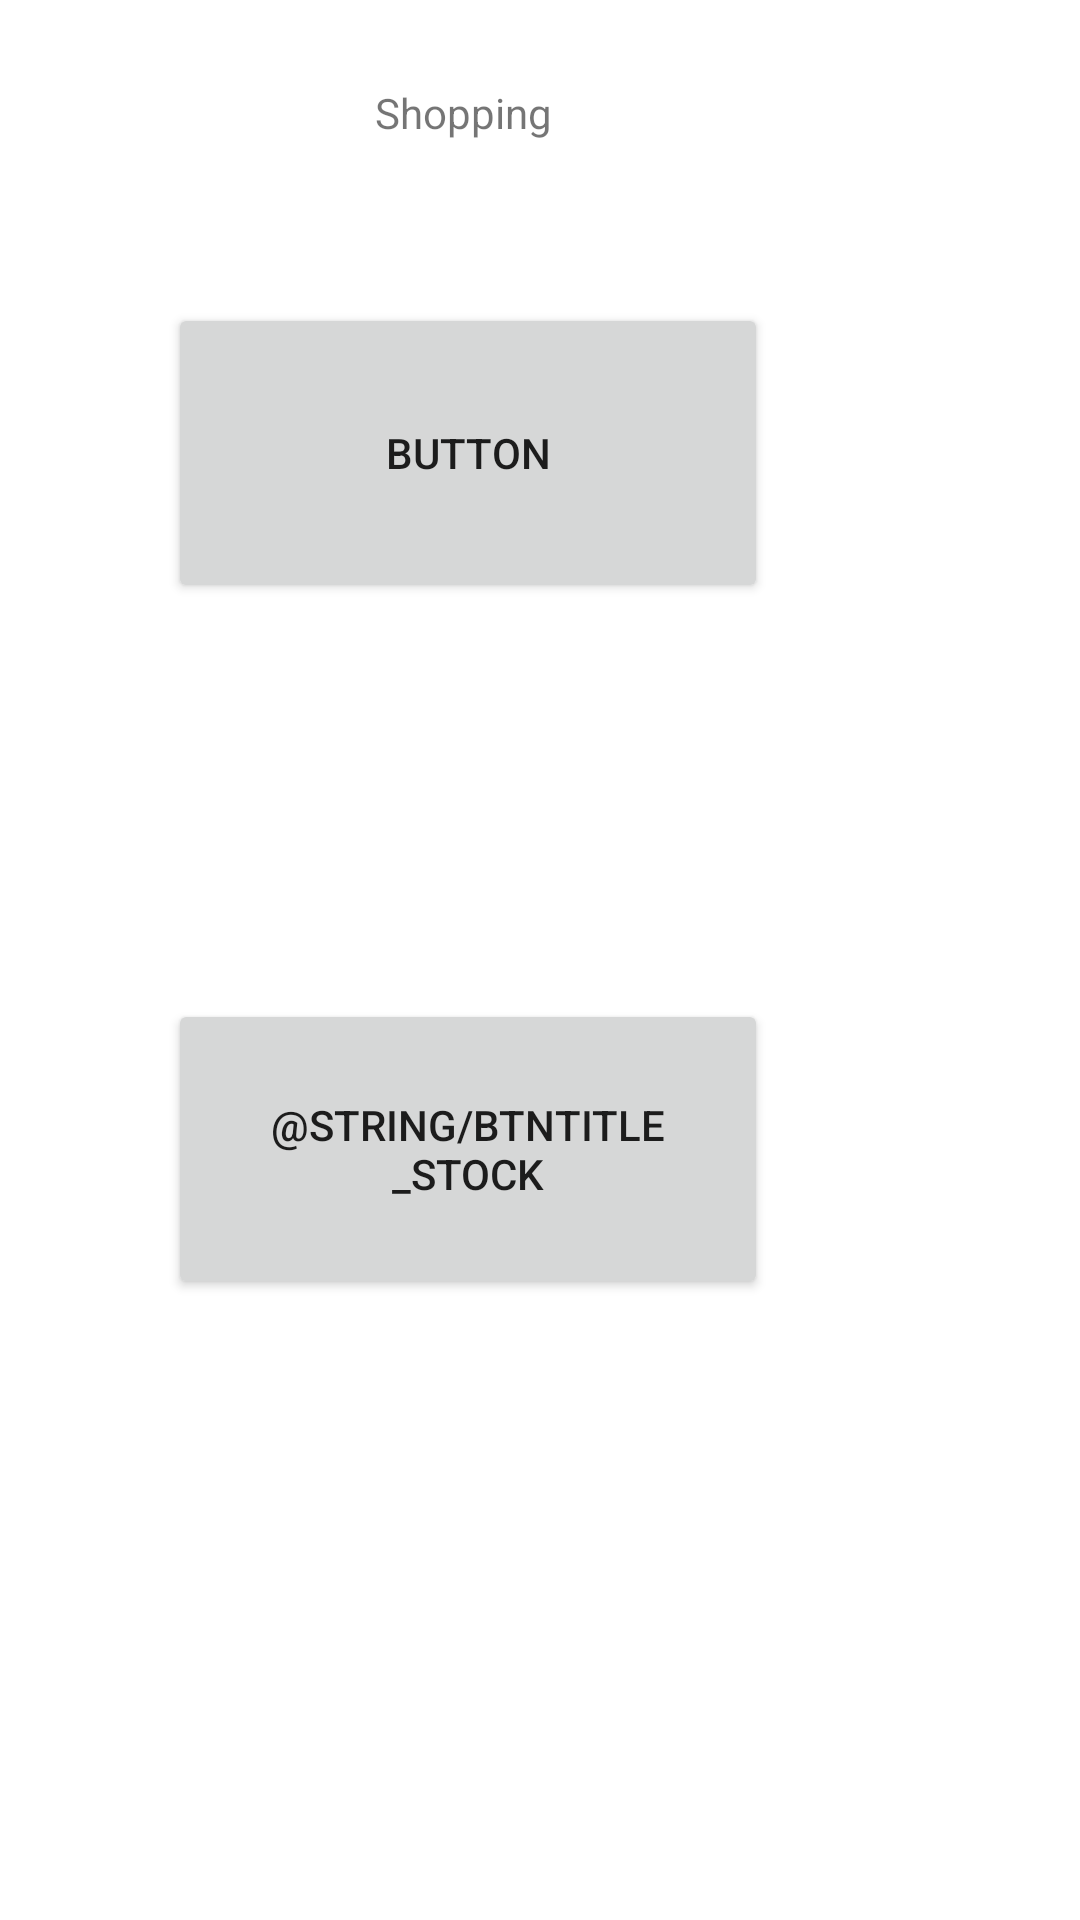

Reconstruct the res/layout file that produces this screen, plus the resources it refers to.
<!-- AndroidManifest.xml: application theme Theme.ShoppingList -->
<!-- res/layout/activity_main.xml -->
<?xml version="1.0" encoding="utf-8"?>
<androidx.constraintlayout.widget.ConstraintLayout xmlns:android="http://schemas.android.com/apk/res/android"
    xmlns:app="http://schemas.android.com/apk/res-auto"
    xmlns:tools="http://schemas.android.com/tools"
    android:layout_width="match_parent"
    android:layout_height="match_parent"
    tools:context=".MainActivity">

    <TextView
        android:id="@+id/textViewTitle"
        android:layout_width="59dp"
        android:layout_height="21dp"
        android:layout_marginTop="28dp"
        android:layout_marginEnd="176dp"
        android:text="@string/app_name"
        app:layout_constraintEnd_toEndOf="parent"
        app:layout_constraintTop_toTopOf="parent" />

    <Button
        android:id="@+id/btnList"
        android:layout_width="200dp"
        android:layout_height="100dp"
        android:layout_marginTop="52dp"
        android:layout_marginEnd="104dp"
        android:text="Button"
        app:layout_constraintEnd_toEndOf="parent"
        app:layout_constraintTop_toBottomOf="@+id/textViewTitle" />

    <Button
        android:id="@+id/btnStock"
        android:layout_width="200dp"
        android:layout_height="100dp"
        android:layout_marginTop="284dp"
        android:layout_marginEnd="104dp"
        android:text="@string/btnTitle_Stock"
        app:layout_constraintEnd_toEndOf="parent"
        app:layout_constraintTop_toBottomOf="@+id/textViewTitle" />


</androidx.constraintlayout.widget.ConstraintLayout>
<!-- resources referenced by this layout -->
<resources>
  <string name="app_name">ShoppingList</string>
  <style name="Theme.ShoppingList" parent="Theme.MaterialComponents.DayNight.DarkActionBar">
          
          <item name="colorPrimary">@color/black</item>
          <item name="colorPrimaryVariant">@color/black</item>
          <item name="colorOnPrimary">@color/white</item>
  
          
          <item name="colorSecondary">@color/black</item>
          <item name="colorSecondaryVariant">@color/dark_grey</item>
          <item name="colorOnSecondary">@color/black</item>
  
          
          <item name="android:statusBarColor" tools:targetApi="l">?attr/colorPrimaryVariant</item>
  
          
          <item name="android:textAppearance">@style/AppFont</item>
  
      </style>
  <color name="black">#FF000000</color>
  <color name="white">#FFFFFFFF</color>
  <color name="dark_grey">#686868</color>
  <style name="AppFont">
          <item name="android:typeface">serif</item>
          <item name="android:textColor">@color/black</item>
          <item name="android:textSize">@dimen/app_font_size</item>
      </style>
</resources>
